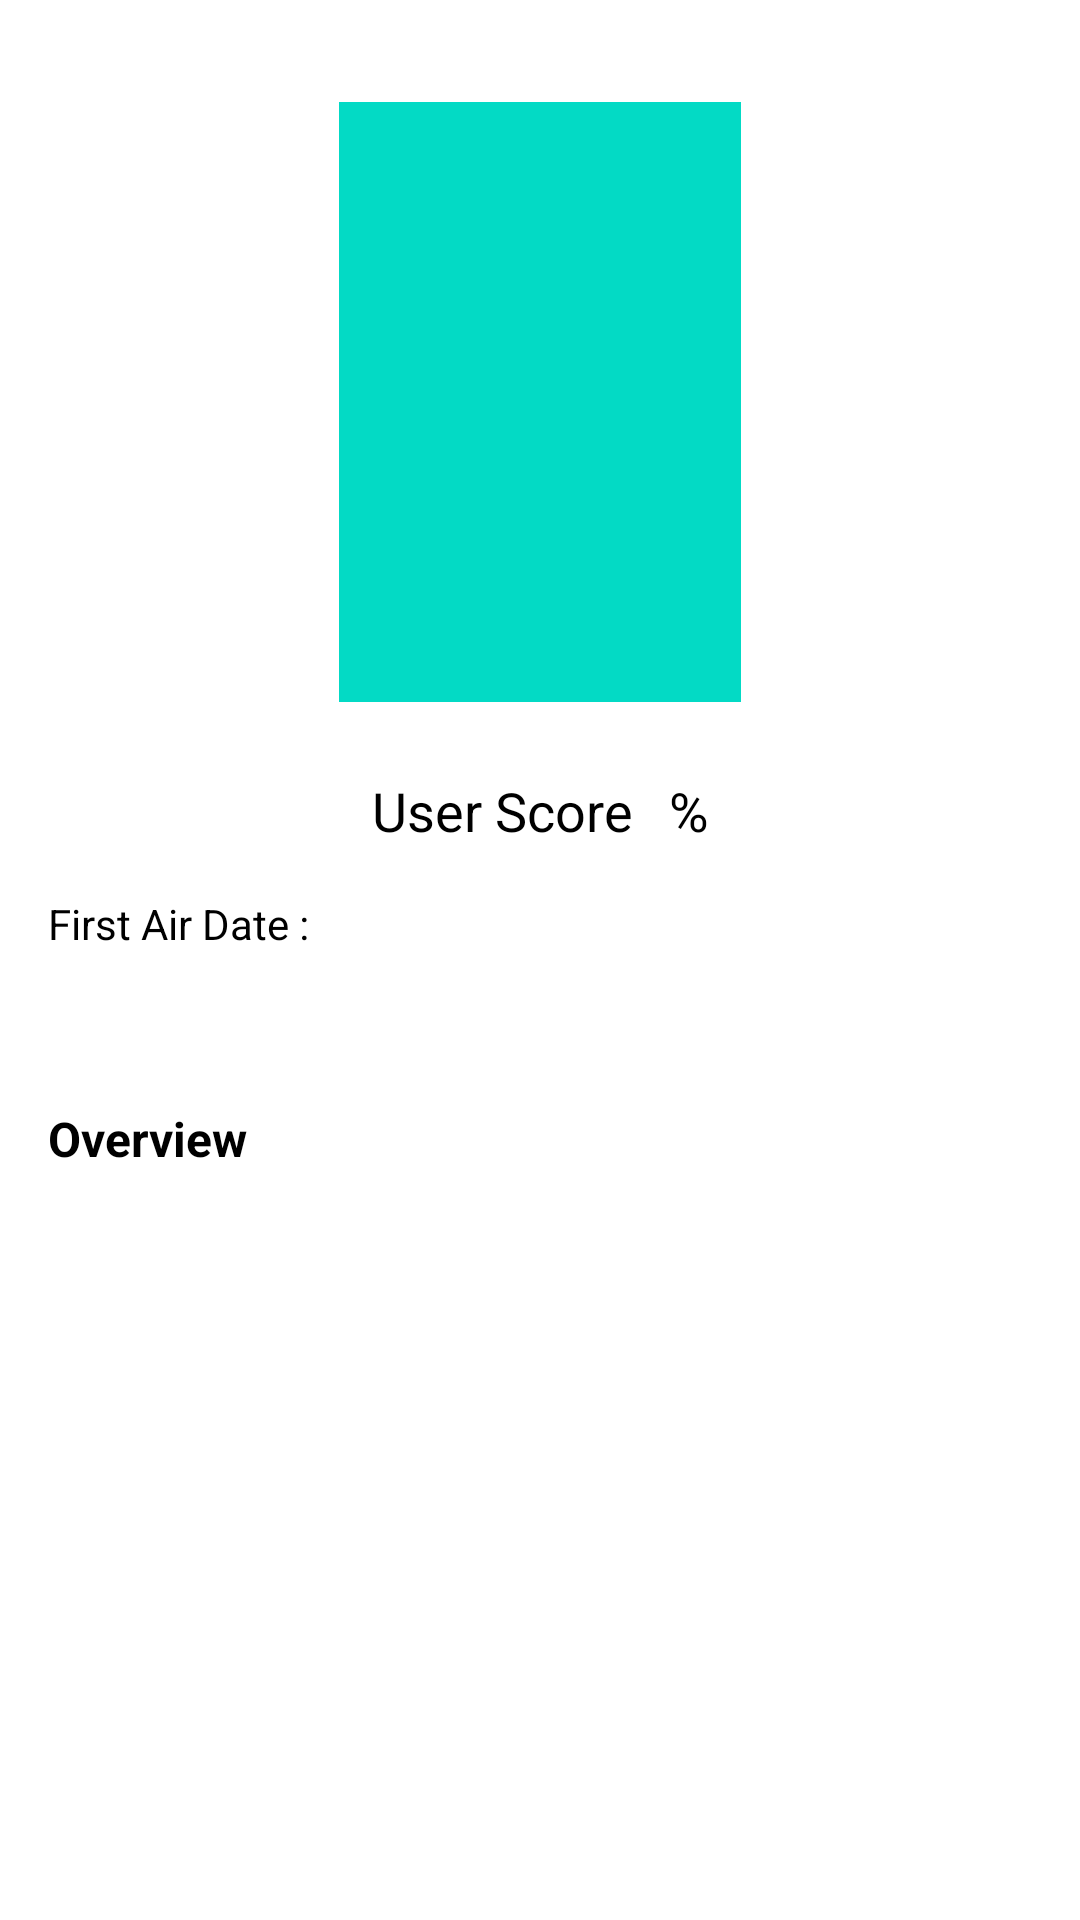

Write the Android layout XML for this screen, with the resource values it uses.
<!-- AndroidManifest.xml: application theme Theme.MovieCatalogue -->
<!-- res/layout/content_detail_tv_show.xml -->
<?xml version="1.0" encoding="utf-8"?>
<androidx.constraintlayout.widget.ConstraintLayout xmlns:android="http://schemas.android.com/apk/res/android"
    xmlns:app="http://schemas.android.com/apk/res-auto"
    xmlns:tools="http://schemas.android.com/tools"
    android:layout_width="match_parent"
    android:layout_height="match_parent"
    android:clipToPadding="false"
    android:descendantFocusability="blocksDescendants"
    android:padding="16dp"
    app:layout_behavior="@string/appbar_scrolling_view_behavior">

    <ImageView
        android:id="@+id/image_poster"
        android:layout_width="134dp"
        android:layout_height="200dp"
        android:layout_marginTop="18dp"
        android:scaleType="fitXY"
        android:src="@color/teal_200"
        app:layout_constraintEnd_toEndOf="parent"
        app:layout_constraintStart_toStartOf="parent"
        app:layout_constraintTop_toTopOf="parent"
        tools:ignore="ContentDescription" />


    <LinearLayout
        android:id="@+id/linear_score"
        android:layout_width="wrap_content"
        android:layout_height="wrap_content"
        android:layout_marginTop="24dp"
        android:gravity="center"
        android:orientation="horizontal"
        app:layout_constraintEnd_toEndOf="parent"
        app:layout_constraintStart_toStartOf="parent"
        app:layout_constraintTop_toBottomOf="@+id/image_poster">

        <TextView
            android:layout_width="wrap_content"
            android:layout_height="wrap_content"
            android:text="@string/user_score"
            android:textColor="?attr/colorOnSecondary"
            android:textSize="18sp" />

        <TextView
            android:id="@+id/text_score"
            android:layout_width="wrap_content"
            android:layout_height="wrap_content"
            android:layout_marginStart="8dp"
            android:layout_marginEnd="4dp"
            android:textColor="?attr/colorOnSecondary"
            android:textSize="18sp"
            tools:text="0" />

        <TextView
            android:layout_width="wrap_content"
            android:layout_height="wrap_content"
            android:text="@string/percentage"
            android:textColor="?attr/colorOnSecondary"
            android:textSize="18sp" />

    </LinearLayout>

    <LinearLayout
        android:id="@+id/linear_release"
        android:layout_width="wrap_content"
        android:layout_height="wrap_content"
        android:layout_marginTop="16dp"
        android:orientation="horizontal"
        app:layout_constraintStart_toStartOf="parent"
        app:layout_constraintTop_toBottomOf="@+id/linear_score">

        <TextView
            android:layout_width="wrap_content"
            android:layout_height="wrap_content"
            android:text="@string/first_air_date"
            android:textColor="?attr/colorOnSecondary"
            android:textSize="14sp" />

        <TextView
            android:id="@+id/text_first_air_date"
            android:layout_width="wrap_content"
            android:layout_height="wrap_content"
            android:layout_marginStart="4dp"
            android:textColor="?attr/colorOnSecondary"
            android:textSize="14sp"
            tools:text="January 8, 2001" />

    </LinearLayout>


    <TextView
        android:id="@+id/text_title"
        android:layout_width="0dp"
        android:layout_height="wrap_content"
        android:layout_marginTop="4dp"
        android:textColor="?attr/colorOnSecondary"
        android:textSize="28sp"
        android:textStyle="bold"
        app:layout_constraintEnd_toEndOf="parent"
        app:layout_constraintStart_toStartOf="@+id/linear_release"
        app:layout_constraintTop_toBottomOf="@+id/linear_release"
        tools:text="@string/title" />

    <TextView
        android:id="@+id/text_title_overview"
        android:layout_width="wrap_content"
        android:layout_height="wrap_content"
        android:layout_marginTop="10dp"
        android:text="@string/overview"
        android:textColor="?attr/colorOnSecondary"
        android:textSize="16sp"
        android:textStyle="bold"
        app:layout_constraintEnd_toEndOf="parent"
        app:layout_constraintHorizontal_bias="0"
        app:layout_constraintStart_toStartOf="parent"
        app:layout_constraintTop_toBottomOf="@+id/text_title" />

    <TextView
        android:id="@+id/text_overview"
        android:layout_width="0dp"
        android:layout_height="wrap_content"
        android:layout_marginTop="8dp"
        android:textColor="?attr/colorOnSecondary"
        android:textSize="14sp"
        app:layout_constraintEnd_toEndOf="parent"
        app:layout_constraintHorizontal_bias="0"
        app:layout_constraintStart_toStartOf="parent"
        app:layout_constraintTop_toBottomOf="@+id/text_title_overview"
        tools:text="@string/overview" />


</androidx.constraintlayout.widget.ConstraintLayout>
<!-- resources referenced by this layout -->
<resources>
  <color name="teal_200">#FF03DAC5</color>
  <string name="first_air_date">First Air Date : </string>
  <string name="overview">Overview</string>
  <string name="percentage">%</string>
  <string name="title">Title</string>
  <string name="user_score">User Score</string>
  <style name="Theme.MovieCatalogue" parent="Theme.MaterialComponents.DayNight.DarkActionBar">
          
          <item name="colorPrimary">@color/orange_pastel_3</item>
          <item name="colorPrimaryVariant">@color/orange_pastel_2</item>
          <item name="colorOnPrimary">@color/orange_50</item>
          
          <item name="colorSecondary">@color/orange_pastel_1</item>
          <item name="colorSecondaryVariant">@color/placeholder</item>
          <item name="colorOnSecondary">@color/black</item>
          
          <item name="android:windowLightStatusBar" tools:targetApi="23">true</item>
          <item name="android:statusBarColor">?attr/colorPrimaryVariant</item>
          
      </style>
  <color name="orange_pastel_3">#D18605</color>
  <color name="orange_pastel_2">#E19C26</color>
  <color name="orange_50">#FFF3E0</color>
  <color name="orange_pastel_1">#FDD998</color>
  <color name="placeholder">#6FB6B6B6</color>
  <color name="black">#FF000000</color>
</resources>
